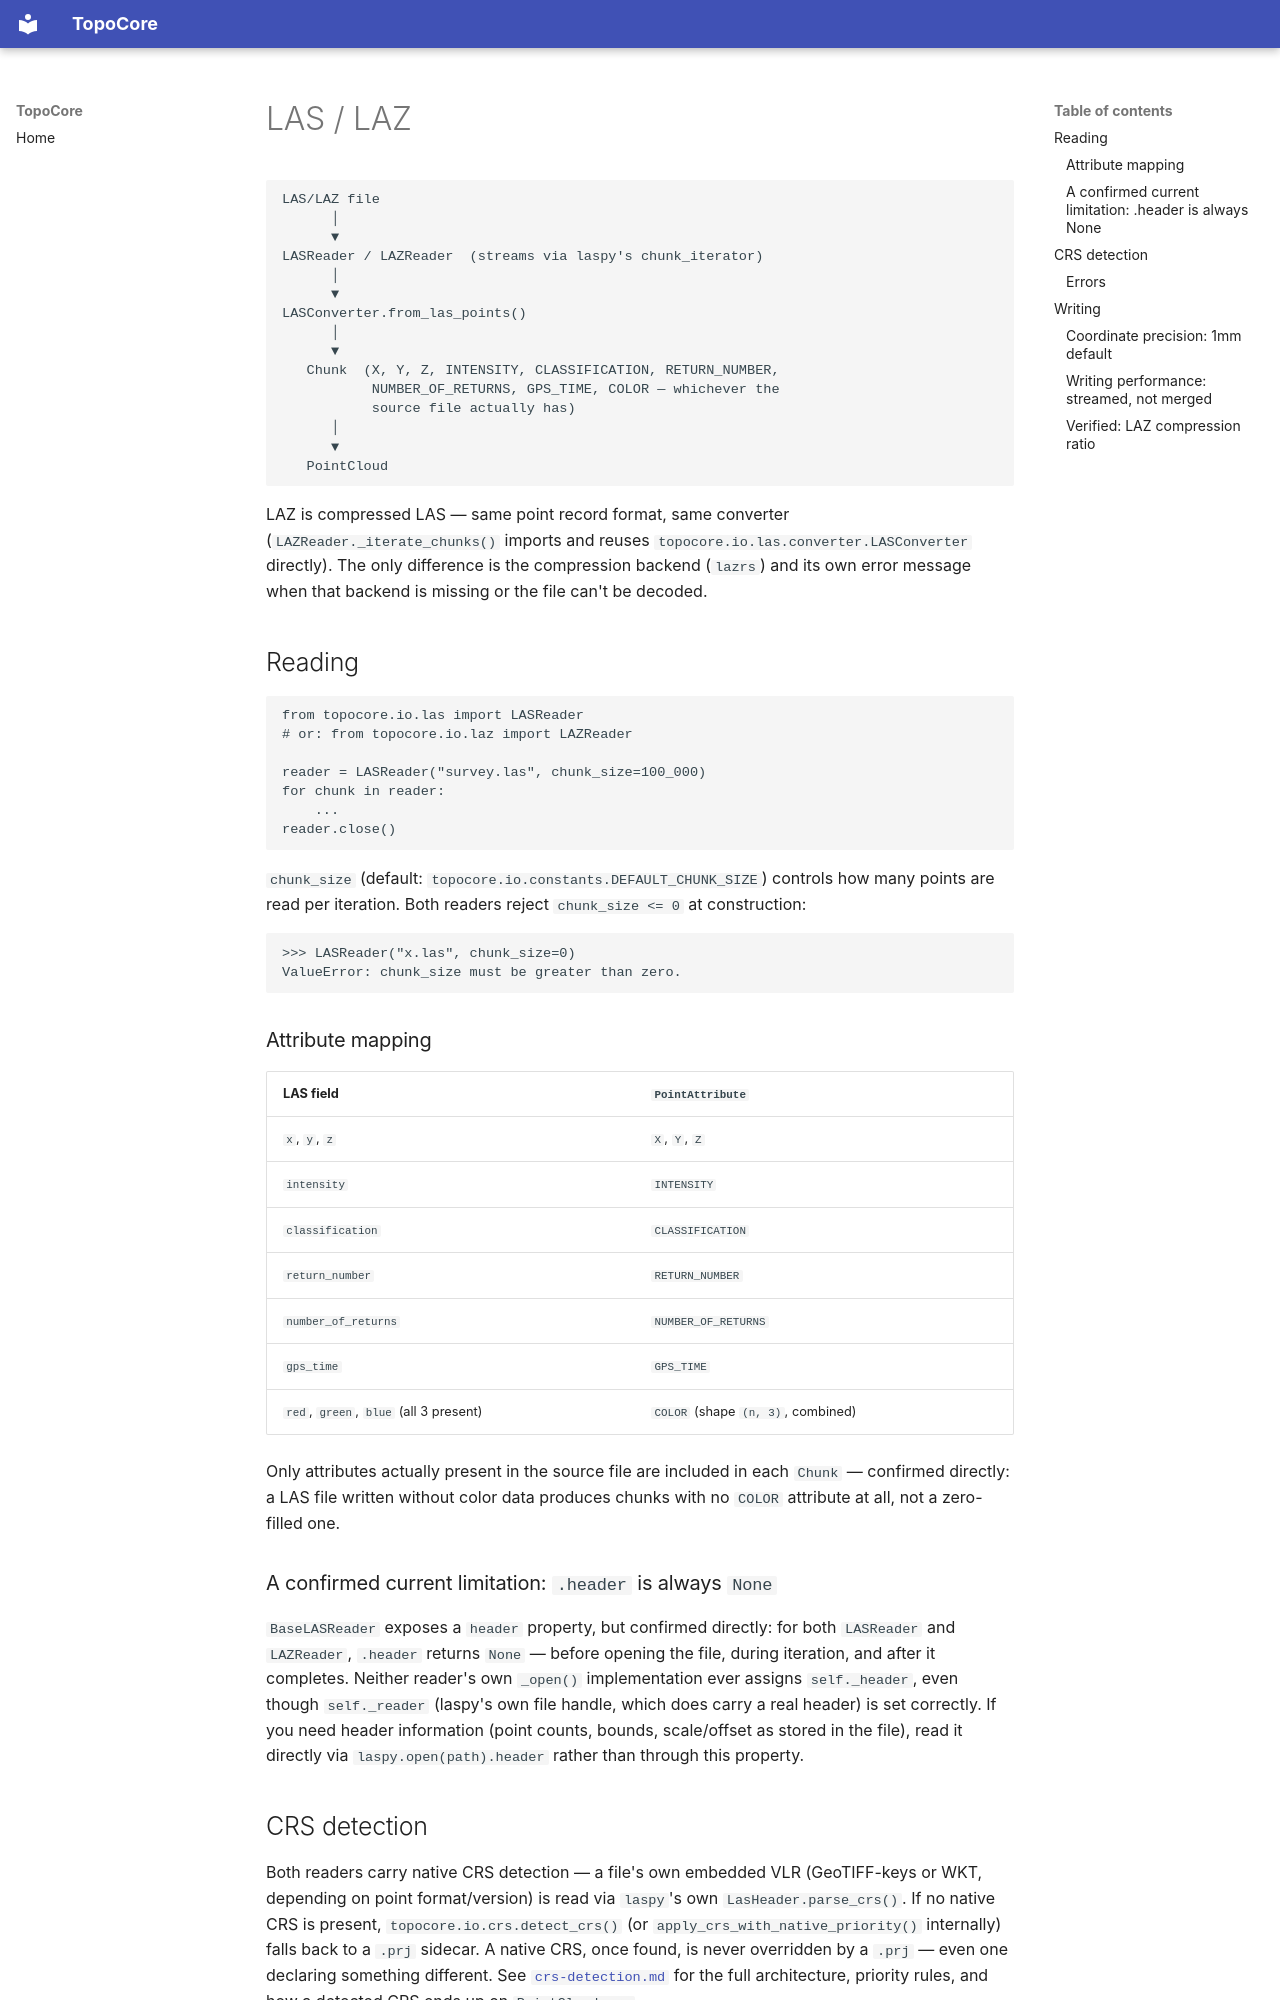

repository: hernandminao/topocore · page: 13-io/las-laz/index.html · generator: mkdocs

# LAS / LAZ

```text
LAS/LAZ file
      │
      ▼
LASReader / LAZReader  (streams via laspy's chunk_iterator)
      │
      ▼
LASConverter.from_las_points()
      │
      ▼
   Chunk  (X, Y, Z, INTENSITY, CLASSIFICATION, RETURN_NUMBER,
           NUMBER_OF_RETURNS, GPS_TIME, COLOR — whichever the
           source file actually has)
      │
      ▼
   PointCloud
```

LAZ is compressed LAS — same point record format, same converter
(`LAZReader._iterate_chunks()` imports and reuses
`topocore.io.las.converter.LASConverter` directly). The only
difference is the compression backend (`lazrs`) and its own error
message when that backend is missing or the file can't be decoded.

## Reading

```python
from topocore.io.las import LASReader
# or: from topocore.io.laz import LAZReader

reader = LASReader("survey.las", chunk_size=100_000)
for chunk in reader:
    ...
reader.close()
```

`chunk_size` (default: `topocore.io.constants.DEFAULT_CHUNK_SIZE`)
controls how many points are read per iteration. Both readers reject
`chunk_size <= 0` at construction:

```python
>>> LASReader("x.las", chunk_size=0)
ValueError: chunk_size must be greater than zero.
```

### Attribute mapping

| LAS field | `PointAttribute` |
|---|---|
| `x`, `y`, `z` | `X`, `Y`, `Z` |
| `intensity` | `INTENSITY` |
| `classification` | `CLASSIFICATION` |
| `return_number` | `RETURN_NUMBER` |
| `number_of_returns` | `NUMBER_OF_RETURNS` |
| `gps_time` | `GPS_TIME` |
| `red`, `green`, `blue` (all 3 present) | `COLOR` (shape `(n, 3)`, combined) |

Only attributes actually present in the source file are included in
each `Chunk` — confirmed directly: a LAS file written without color
data produces chunks with no `COLOR` attribute at all, not a
zero-filled one.

### A confirmed current limitation: `.header` is always `None`

`BaseLASReader` exposes a `header` property, but confirmed directly:
for both `LASReader` and `LAZReader`, `.header` returns `None` —
before opening the file, during iteration, and after it completes.
Neither reader's own `_open()` implementation ever assigns
`self._header`, even though `self._reader` (laspy's own file handle,
which does carry a real header) is set correctly. If you need header
information (point counts, bounds, scale/offset as stored in the
file), read it directly via `laspy.open(path).header` rather than
through this property.

## CRS detection

Both readers carry native CRS detection — a file's own embedded VLR
(GeoTIFF-keys or WKT, depending on point format/version) is read via
`laspy`'s own `LasHeader.parse_crs()`. If no native CRS is present,
`topocore.io.crs.detect_crs()` (or `apply_crs_with_native_priority()`
internally) falls back to a `.prj` sidecar. A native CRS, once found,
is never overridden by a `.prj` — even one declaring something
different. See [`crs-detection.md`](./crs-detection.md) for the full
architecture, priority rules, and how a detected CRS ends up on
`PointCloud.crs`.

No CRS present, or a structurally broken CRS VLR, resolves to `None`
— never an error. A compound horizontal+vertical CRS
(`EPSG:32618+5773`) is detected correctly, though its own `.epsg`
comes back `None` (inherent to `pyproj.CRS.to_epsg()` for a compound
CRS, not a limitation TopoCore introduces).
